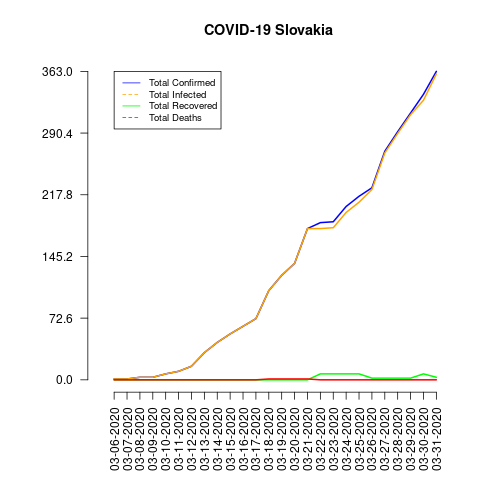

Data behind this chart, as committed beside it:
date, total_confirmed, total_deaths, total_recovered, total_infected, mortality_rate, recovery_rate
03-06-2020, 1, 0, 0, 1, 0.0, 0.0
03-07-2020, 1, 0, 0, 1, 0.0, 0.0
03-08-2020, 3, 0, 0, 3, 0.0, 0.0
03-09-2020, 3, 0, 0, 3, 0.0, 0.0
03-10-2020, 7, 0, 0, 7, 0.0, 0.0
03-11-2020, 10, 0, 0, 10, 0.0, 0.0
03-12-2020, 16, 0, 0, 16, 0.0, 0.0
03-13-2020, 32, 0, 0, 32, 0.0, 0.0
03-14-2020, 44, 0, 0, 44, 0.0, 0.0
03-15-2020, 54, 0, 0, 54, 0.0, 0.0
03-16-2020, 63, 0, 0, 63, 0.0, 0.0
03-17-2020, 72, 0, 0, 72, 0.0, 0.0
03-18-2020, 105, 1, 0, 105, 0.95, 0.0
03-19-2020, 123, 1, 0, 123, 0.81, 0.0
03-20-2020, 137, 1, 0, 137, 0.73, 0.0
03-21-2020, 178, 1, 0, 178, 0.56, 0.0
03-22-2020, 185, 0, 7, 178, 0.0, 3.78
03-23-2020, 186, 0, 7, 179, 0.0, 3.76
03-24-2020, 204, 0, 7, 197, 0.0, 3.43
03-25-2020, 216, 0, 7, 209, 0.0, 3.24
03-26-2020, 226, 0, 2, 224, 0.0, 0.88
03-27-2020, 269, 0, 2, 267, 0.0, 0.74
03-28-2020, 292, 0, 2, 290, 0.0, 0.68
03-29-2020, 314, 0, 2, 312, 0.0, 0.64
03-30-2020, 336, 0, 7, 329, 0.0, 2.08
03-31-2020, 363, 0, 3, 360, 0.0, 0.83
